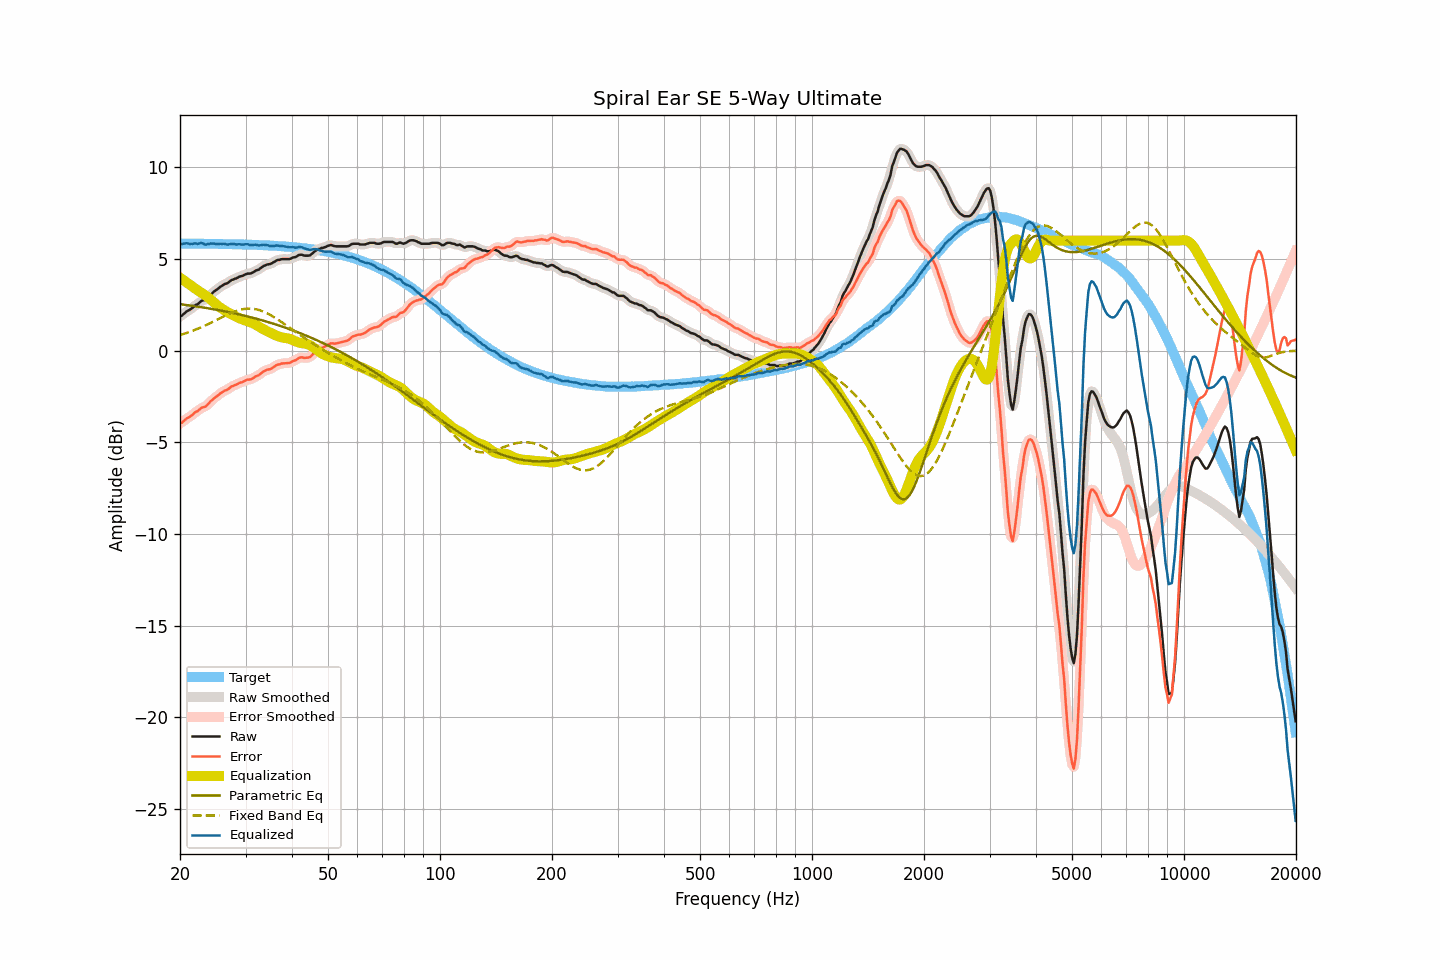

The table this chart was drawn from, first rows:
frequency, raw, smoothed, error, error_smoothed, equalization, parametric_eq, fixed_band_eq, equalized_raw, equalized_smoothed, target
20.00, 1.89, 1.87, -3.95, -3.98, 3.98, 2.53, 0.85, 5.87, 5.85, 5.84
20.20, 1.89, 1.93, -3.95, -3.92, 3.92, 2.52, 0.88, 5.81, 5.84, 5.84
20.40, 1.98, 1.99, -3.86, -3.85, 3.85, 2.51, 0.90, 5.83, 5.84, 5.84
20.61, 2.05, 2.05, -3.79, -3.79, 3.79, 2.50, 0.93, 5.84, 5.84, 5.84
20.81, 2.13, 2.12, -3.71, -3.72, 3.73, 2.49, 0.96, 5.86, 5.85, 5.84
21.02, 2.18, 2.18, -3.66, -3.66, 3.66, 2.48, 0.99, 5.84, 5.84, 5.84
21.23, 2.22, 2.23, -3.62, -3.61, 3.60, 2.46, 1.02, 5.82, 5.83, 5.84
21.44, 2.29, 2.29, -3.55, -3.55, 3.54, 2.45, 1.06, 5.83, 5.83, 5.84
21.66, 2.35, 2.36, -3.49, -3.48, 3.47, 2.44, 1.09, 5.82, 5.83, 5.84
21.87, 2.44, 2.43, -3.39, -3.41, 3.41, 2.43, 1.12, 5.85, 5.84, 5.84
22.09, 2.50, 2.49, -3.33, -3.35, 3.35, 2.41, 1.16, 5.85, 5.83, 5.84
22.31, 2.53, 2.55, -3.30, -3.28, 3.29, 2.40, 1.19, 5.82, 5.84, 5.83
22.54, 2.61, 2.62, -3.22, -3.22, 3.23, 2.39, 1.23, 5.84, 5.85, 5.83
22.76, 2.69, 2.68, -3.14, -3.16, 3.18, 2.37, 1.27, 5.87, 5.85, 5.83
22.99, 2.74, 2.72, -3.09, -3.11, 3.12, 2.36, 1.31, 5.86, 5.84, 5.83
23.22, 2.75, 2.76, -3.08, -3.07, 3.06, 2.35, 1.35, 5.81, 5.82, 5.83
23.45, 2.78, 2.80, -3.05, -3.03, 3.00, 2.33, 1.39, 5.78, 5.80, 5.83
23.69, 2.88, 2.87, -2.95, -2.96, 2.93, 2.32, 1.43, 5.81, 5.80, 5.83
23.92, 2.95, 2.96, -2.88, -2.87, 2.86, 2.30, 1.47, 5.81, 5.82, 5.83
24.16, 3.06, 3.05, -2.77, -2.78, 2.79, 2.29, 1.51, 5.85, 5.84, 5.83
24.40, 3.12, 3.13, -2.70, -2.70, 2.71, 2.27, 1.55, 5.83, 5.84, 5.83
24.65, 3.21, 3.20, -2.61, -2.62, 2.63, 2.26, 1.60, 5.84, 5.84, 5.82
24.89, 3.27, 3.27, -2.55, -2.55, 2.55, 2.24, 1.64, 5.82, 5.82, 5.82
25.14, 3.33, 3.34, -2.49, -2.48, 2.48, 2.23, 1.69, 5.81, 5.82, 5.82
25.39, 3.40, 3.40, -2.42, -2.42, 2.41, 2.21, 1.73, 5.81, 5.82, 5.82
25.65, 3.48, 3.47, -2.34, -2.35, 2.35, 2.19, 1.77, 5.83, 5.82, 5.82
25.91, 3.53, 3.54, -2.29, -2.28, 2.29, 2.18, 1.82, 5.82, 5.83, 5.82
26.16, 3.59, 3.59, -2.22, -2.23, 2.24, 2.16, 1.86, 5.83, 5.82, 5.82
26.43, 3.64, 3.63, -2.17, -2.19, 2.18, 2.14, 1.90, 5.82, 5.81, 5.81
26.69, 3.66, 3.67, -2.15, -2.14, 2.13, 2.12, 1.95, 5.79, 5.80, 5.81
26.96, 3.71, 3.72, -2.10, -2.09, 2.08, 2.11, 1.99, 5.79, 5.80, 5.81
27.23, 3.78, 3.78, -2.03, -2.03, 2.03, 2.09, 2.03, 5.81, 5.80, 5.81
27.50, 3.85, 3.84, -1.96, -1.97, 1.98, 2.07, 2.06, 5.83, 5.82, 5.81
27.77, 3.87, 3.88, -1.93, -1.92, 1.94, 2.05, 2.10, 5.81, 5.82, 5.80
28.05, 3.92, 3.91, -1.88, -1.89, 1.89, 2.03, 2.13, 5.81, 5.81, 5.80
28.33, 3.94, 3.95, -1.86, -1.85, 1.85, 2.01, 2.16, 5.79, 5.80, 5.80
28.62, 3.99, 3.99, -1.81, -1.81, 1.80, 1.99, 2.19, 5.79, 5.80, 5.80
28.90, 4.04, 4.03, -1.76, -1.77, 1.76, 1.97, 2.22, 5.81, 5.79, 5.80
29.19, 4.06, 4.06, -1.73, -1.73, 1.73, 1.95, 2.24, 5.79, 5.79, 5.79
29.48, 4.08, 4.09, -1.71, -1.70, 1.70, 1.93, 2.26, 5.78, 5.79, 5.79
29.78, 4.13, 4.13, -1.66, -1.66, 1.67, 1.91, 2.27, 5.80, 5.80, 5.79
30.08, 4.17, 4.17, -1.62, -1.62, 1.64, 1.89, 2.28, 5.81, 5.80, 5.79
30.38, 4.20, 4.19, -1.58, -1.59, 1.60, 1.87, 2.29, 5.81, 5.79, 5.78
30.68, 4.20, 4.20, -1.58, -1.58, 1.57, 1.84, 2.29, 5.78, 5.78, 5.78
30.99, 4.21, 4.22, -1.57, -1.56, 1.54, 1.82, 2.29, 5.75, 5.76, 5.78
31.30, 4.25, 4.25, -1.52, -1.52, 1.51, 1.80, 2.29, 5.76, 5.76, 5.77
31.61, 4.30, 4.30, -1.47, -1.47, 1.47, 1.78, 2.28, 5.77, 5.77, 5.77
31.93, 4.36, 4.35, -1.41, -1.42, 1.42, 1.75, 2.26, 5.78, 5.77, 5.77
32.24, 4.39, 4.39, -1.37, -1.37, 1.37, 1.73, 2.24, 5.76, 5.76, 5.76
32.57, 4.42, 4.43, -1.34, -1.33, 1.32, 1.70, 2.22, 5.74, 5.75, 5.76
32.89, 4.49, 4.49, -1.27, -1.27, 1.26, 1.68, 2.19, 5.75, 5.75, 5.76
33.22, 4.55, 4.55, -1.20, -1.20, 1.21, 1.66, 2.16, 5.76, 5.76, 5.75
33.55, 4.62, 4.61, -1.13, -1.14, 1.16, 1.63, 2.13, 5.78, 5.77, 5.75
33.89, 4.65, 4.66, -1.10, -1.09, 1.11, 1.60, 2.09, 5.77, 5.77, 5.75
34.23, 4.69, 4.69, -1.05, -1.06, 1.07, 1.58, 2.05, 5.76, 5.76, 5.74
34.57, 4.71, 4.71, -1.03, -1.03, 1.02, 1.55, 2.00, 5.74, 5.73, 5.74
34.92, 4.72, 4.73, -1.01, -1.00, 0.98, 1.53, 1.96, 5.70, 5.71, 5.73
35.27, 4.76, 4.76, -0.97, -0.97, 0.94, 1.50, 1.90, 5.70, 5.70, 5.73
35.62, 4.81, 4.81, -0.91, -0.91, 0.90, 1.47, 1.85, 5.71, 5.71, 5.72
35.97, 4.86, 4.87, -0.86, -0.85, 0.86, 1.44, 1.80, 5.72, 5.72, 5.72
... 635 more rows
